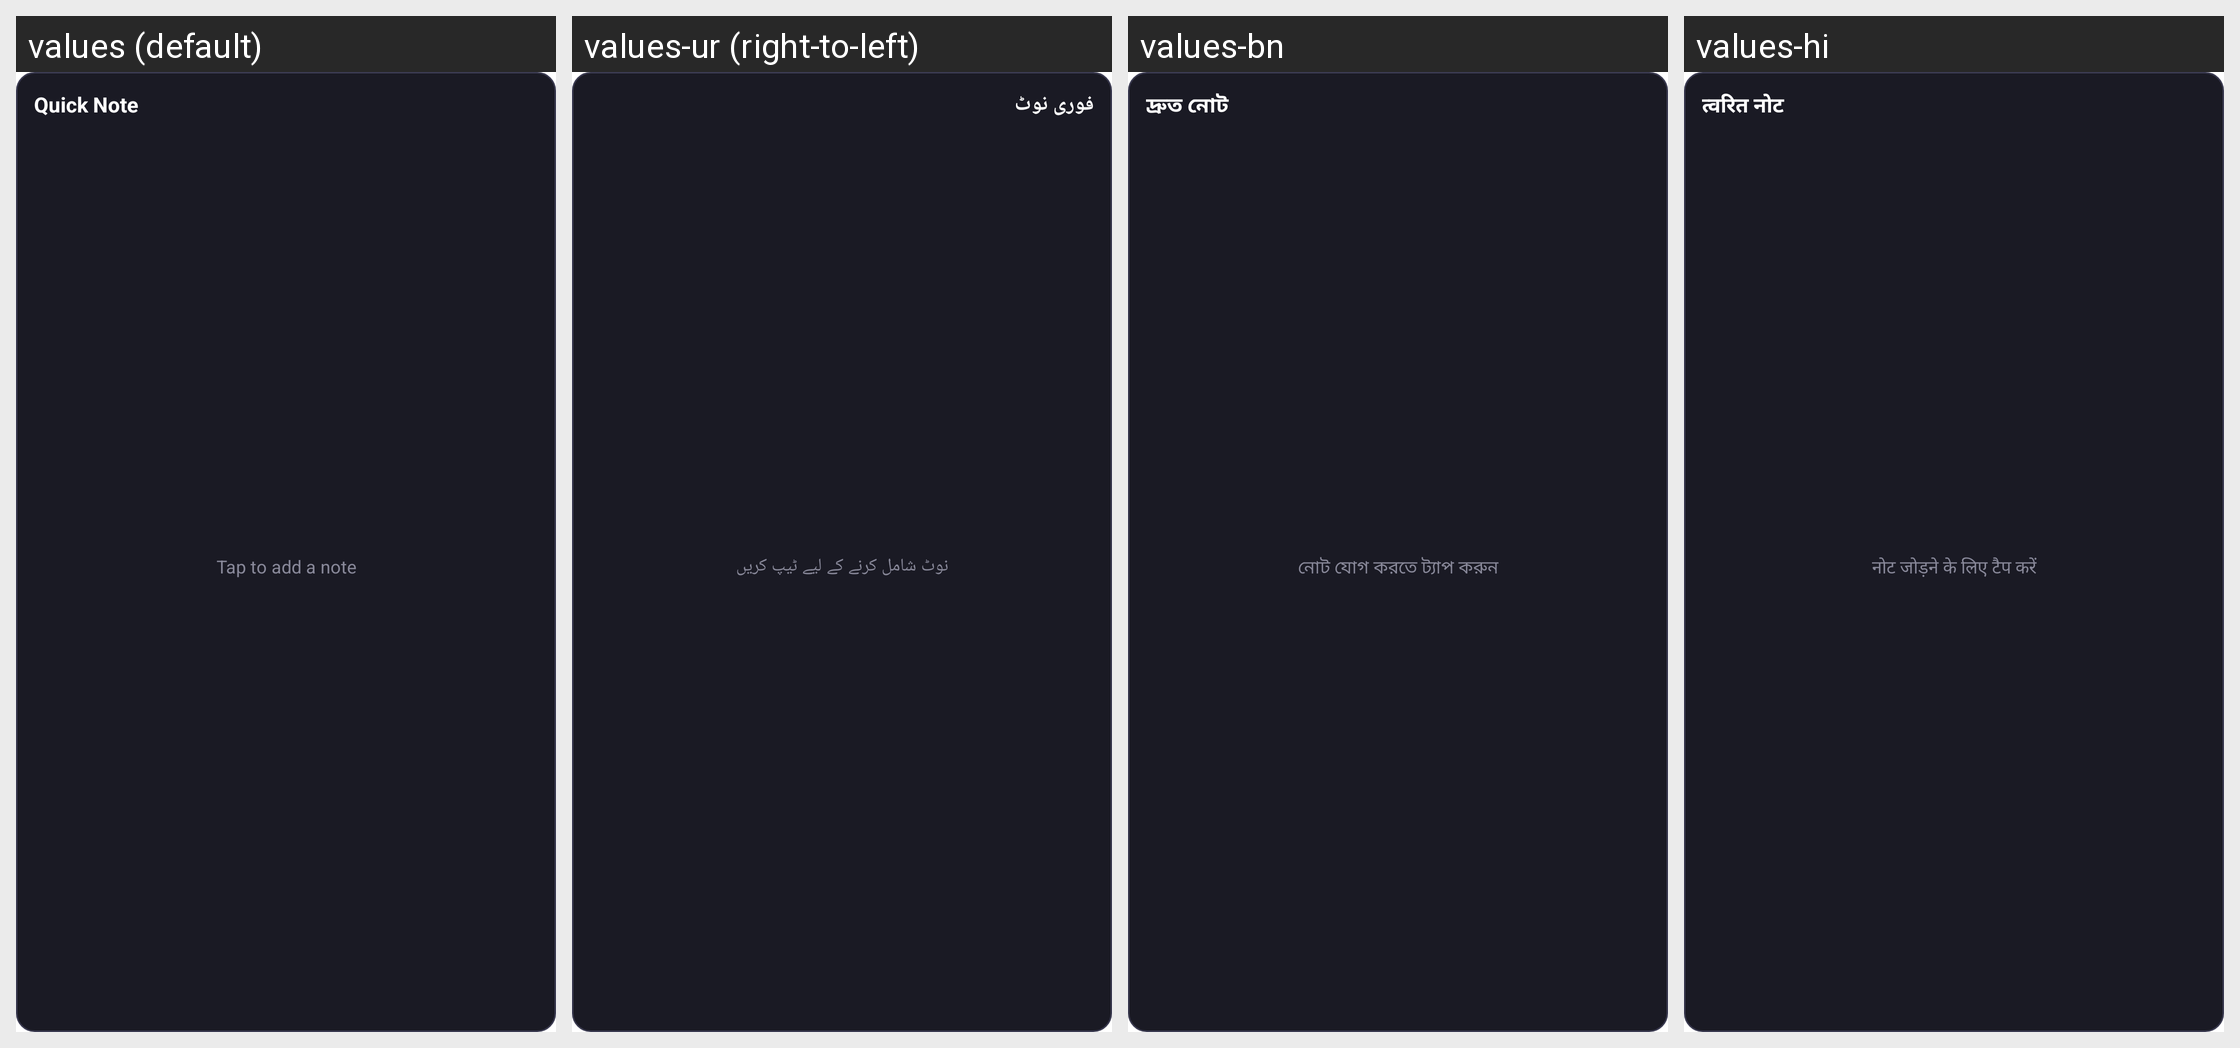

The same Android screen rendered under several of its app's locales, left to right. List the strings drawn on it with the default value and each locale's translation.
Android screen res/layout/widget_quick_note.xml rendered under 4 locales, left to right: values (default), values-ur (right-to-left), values-bn, values-hi. Device: Nexus 5 (rendered at 1080×1920; each locale shown at half size, 540×960, under a caption strip naming it); theme Theme.ProductivityX.Splash.
Other locales in the repository, not shown: values-ar, values-de, values-es, values-fr, values-id, values-in, values-it, values-ja, values-ko, values-nl, values-pt, values-ru, values-sw, values-th, values-tr, values-vi, values-zh, values-zh-rCN, values-zh-rTW.
Strings drawn on this screen, with the default value and each locale's value (text and hints the layout hard-codes, and strings that could not be matched under every locale, appear in the picture but are not listed):

widget_quick_note_title
  values: Quick Note
  values-ur: فوری نوٹ
  values-bn: দ্রুত নোট
  values-hi: त्वरित नोट

widget_quick_note_hint
  values: Tap to add a note
  values-ur: نوٹ شامل کرنے کے لیے ٹیپ کریں
  values-bn: নোট যোগ করতে ট্যাপ করুন
  values-hi: नोट जोड़ने के लिए टैप करें
